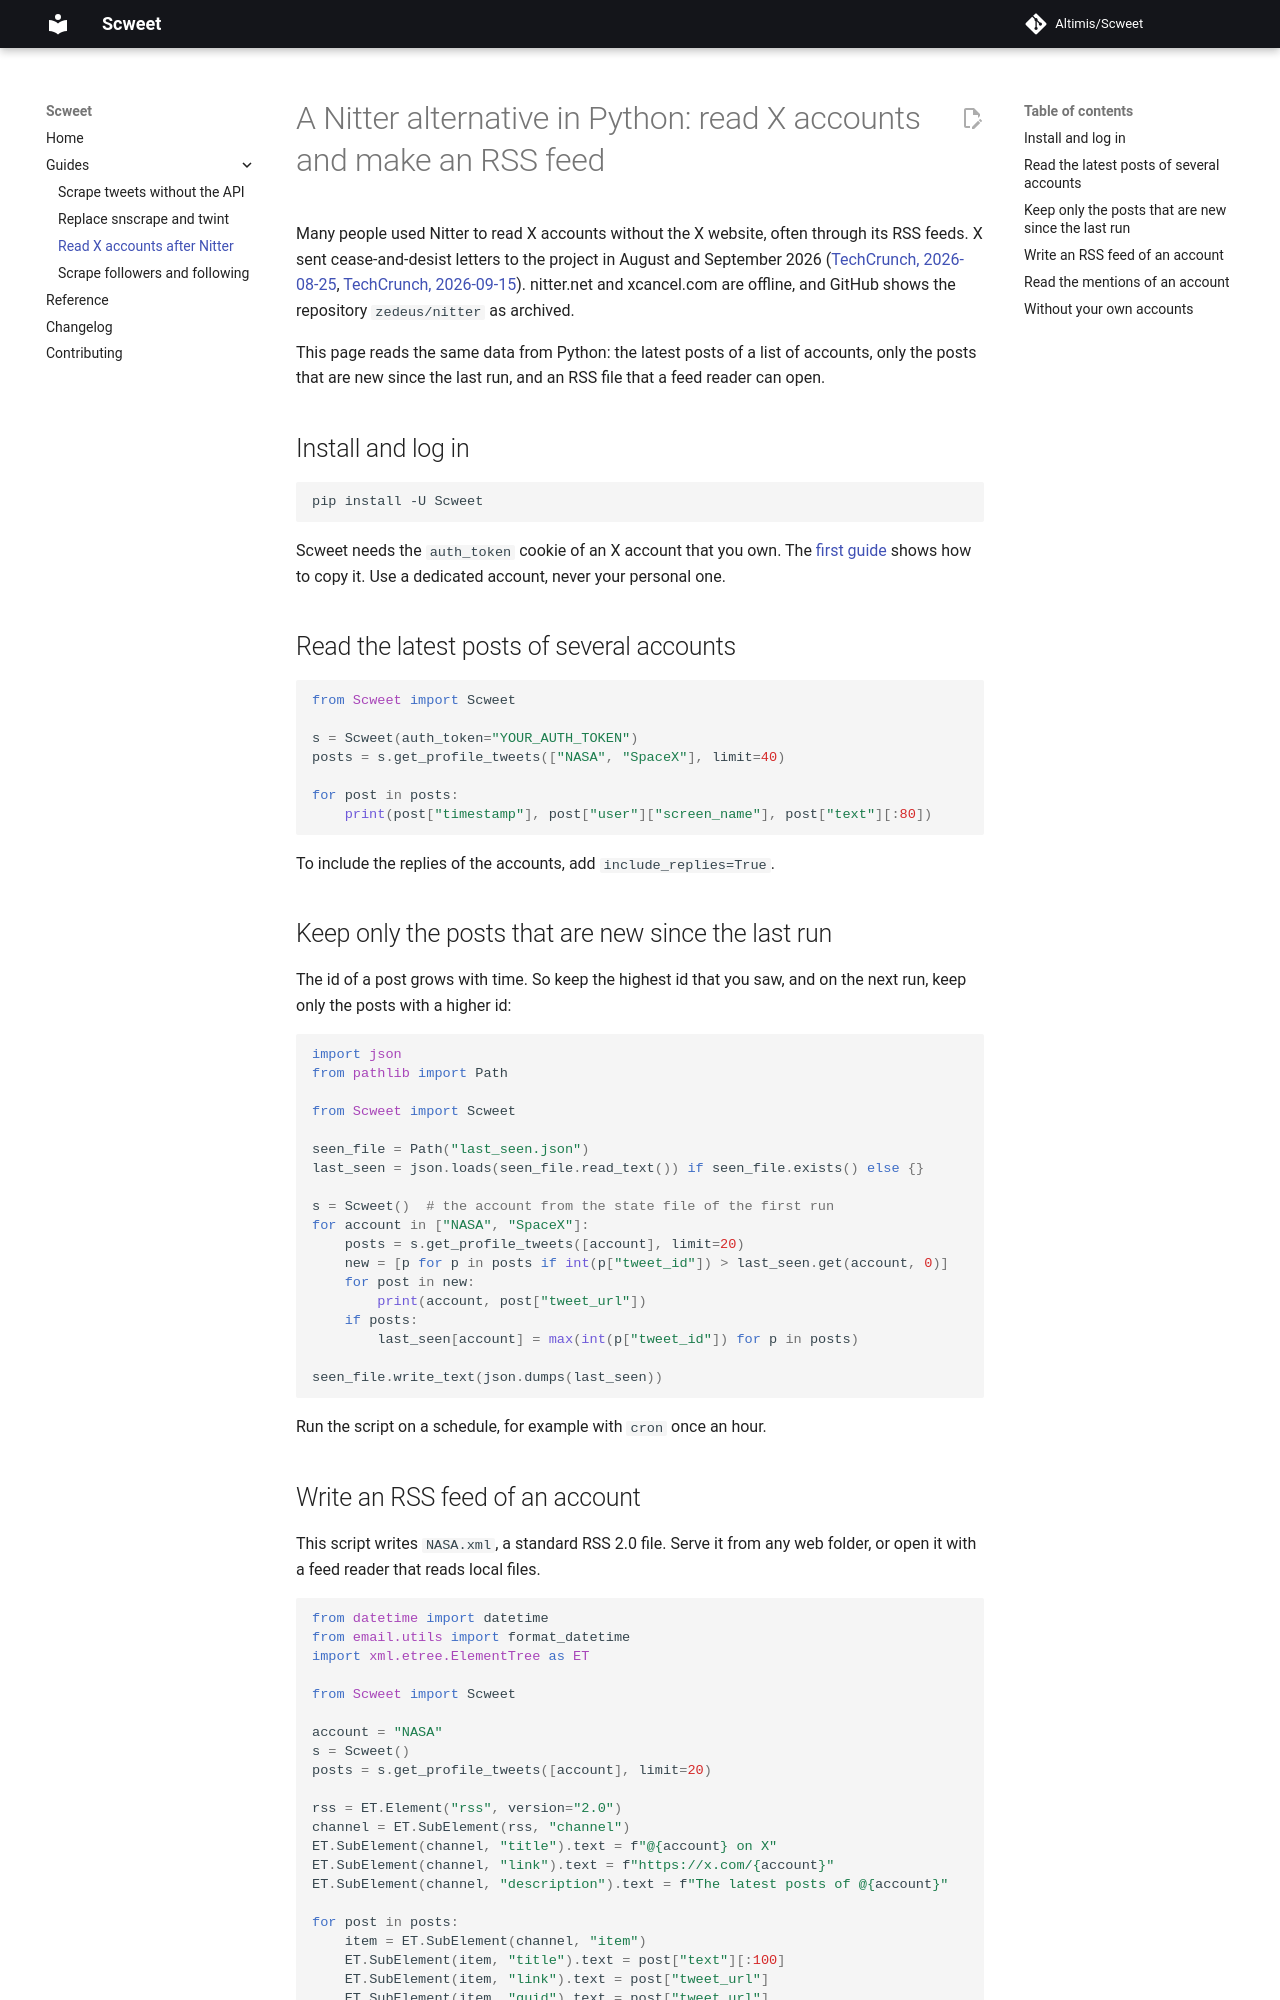

repository: Altimis/Scweet · page: guides/nitter-alternative/index.html · generator: mkdocs

---
title: Nitter alternative in Python, with an RSS feed
description: nitter.net and xcancel are offline. Read the latest posts of X accounts from Python, keep only the new ones, and write your own RSS feed of an account.
---

# A Nitter alternative in Python: read X accounts and make an RSS feed

Many people used Nitter to read X accounts without the X website, often through its RSS feeds. X sent
cease-and-desist letters to the project in August and September 2026
([TechCrunch, 2026-08-25](https://techcrunch.com/2026/08/25/x-sends-cease-and-desist-to-open-source-project-nitter-over-alleged-scraping/),
[TechCrunch, 2026-09-15](https://techcrunch.com/2026/09/15/nitter-and-xcancel-are-dead-again-after-xs-latest-legal-actions/)).
nitter.net and xcancel.com are offline, and GitHub shows the repository `zedeus/nitter` as archived.

This page reads the same data from Python: the latest posts of a list of accounts, only the posts that are new
since the last run, and an RSS file that a feed reader can open.

## Install and log in

```bash
pip install -U Scweet
```

Scweet needs the `auth_token` cookie of an X account that you own. The
[first guide](scrape-tweets-without-api.md#2-get-the-auth_token-of-an-x-account) shows how to copy it. Use a
dedicated account, never your personal one.

## Read the latest posts of several accounts

```python
from Scweet import Scweet

s = Scweet(auth_token="YOUR_AUTH_TOKEN")
posts = s.get_profile_tweets(["NASA", "SpaceX"], limit=40)

for post in posts:
    print(post["timestamp"], post["user"]["screen_name"], post["text"][:80])
```

To include the replies of the accounts, add `include_replies=True`.

## Keep only the posts that are new since the last run

The id of a post grows with time. So keep the highest id that you saw, and on the next run, keep only the posts
with a higher id:

```python
import json
from pathlib import Path

from Scweet import Scweet

seen_file = Path("last_seen.json")
last_seen = json.loads(seen_file.read_text()) if seen_file.exists() else {}

s = Scweet()  # the account from the state file of the first run
for account in ["NASA", "SpaceX"]:
    posts = s.get_profile_tweets([account], limit=20)
    new = [p for p in posts if int(p["tweet_id"]) > last_seen.get(account, 0)]
    for post in new:
        print(account, post["tweet_url"])
    if posts:
        last_seen[account] = max(int(p["tweet_id"]) for p in posts)

seen_file.write_text(json.dumps(last_seen))
```

Run the script on a schedule, for example with `cron` once an hour.
